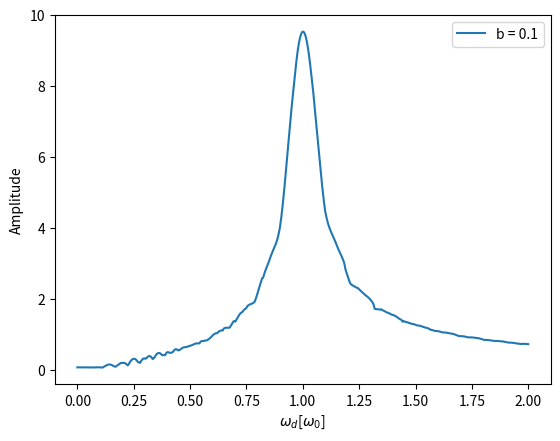

Generate this figure with matplotlib: (Note: this script raises an exception after producing the figure.)
import numpy as np
import matplotlib.pyplot as plt

from scipy import integrate
from pathlib import Path

def generate_path(home_folder=str(Path.home()), subfolder='/Documents/', basename='output', extension='txt'):
    # creates the path to store the data. Note that the data is not stored in the code repo directory.
    # uses the method Path.home() to find the home directory in any OS
    output_folder = home_folder + subfolder  # appends a subdirectory within it.
    filename = basename + '.' + extension  # defines the filename the output is to be saved in
    output_path = output_folder + filename  # creates the output path
    return output_path


def driven_pendulum(t, y, b, omega_0, A, omega_d):
    x, v = y
    dxdt = v
    dvdt = -b*v - (omega_0**2)*x - A * np.sin(omega_d * t)
    dydt = np.array([dxdt, dvdt])
    return dydt


def amplitudes(tf, n, omega_0, b, A, y0):

    amplitudes = []  # Create empty list to store amplitudes
    t = np.linspace(0.8*tf, tf, n)  # Change time array to include only later points

    driving_freq = np.linspace(0, 2*omega_0, 2000)  # Create range of omega_d 20%-200% of omega_0

    # Loop through driving frequencies
    for omega_d in driving_freq:
        # Define the anonymous function, including the changing omegad
        lfun = lambda t, y, : driven_pendulum(t, y, b, omega_0, A, omega_d)
        # Call the solver for this definition of lfun
        result = integrate.solve_ivp(fun=lfun,
                                     t_span=(0, tf),
                                     y0=y0,
                                     method="RK45",
                                     t_eval=t)

        # Store result of this run in variables t, x, v
        t = result.t
        v, x = result.y

        amplitudes.append((max(x)-min(x))/2)  # Find peak to peak amplitude
        # End of loop, continue with next omegad
    # Out of the loop
    # Plot the amplitudes
    plt.plot(driving_freq, amplitudes,label = f"b = {b}")
    plt.xlabel("$\omega$$_{d}$[$\omega$$_{0}$]")
    plt.ylabel("Amplitude")
    plt.legend()


def main():
   

    # define the initial parameters
    x0      = 1  # initial position
    v0      = 0  # initial velocity
    b       = 0.1
    A       = 1
    omega_0 = 1
    y0      = (x0, v0)  # initial state
    t0      = 0  # initial time

    # define the final time and the number of time steps
    tf = 20*np.pi  # final time
    n = 1001  # Number of points at which output will be evaluated
    # Note: this does not mean the integrator will take only n steps
    t = np.linspace(t0, tf, n)  # Points at which output will be evaluated

    amplitudes(tf, n, omega_0, b, A, y0)
    

    filename = generate_path(basename='R7_Graph', extension='svg')  # uses the function defined above

    # saves and displays the file
    plt.savefig(filename, bbox_inches='tight')
    print("Output file saved to {}.".format(filename))
    plt.show()

if __name__ == '__main__':
    main()